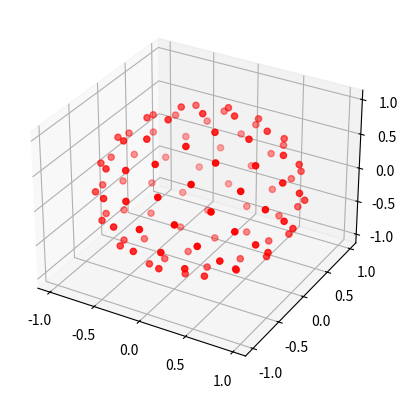
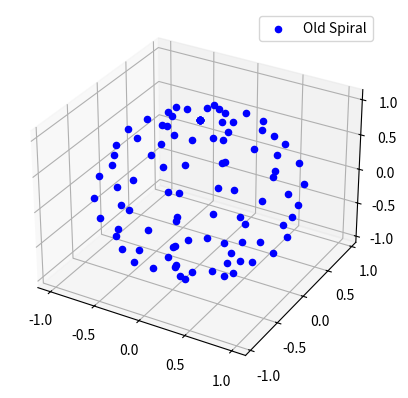

The matplotlib source for these figures, in order:
import numpy as np
import matplotlib.pyplot as plt
#This file shows the difference btween the old and new Theta and Phi generation methods. 
# It used to favour the Z axis and negate a perfect negatve z.
#There are as many blue points as red, but the red points are more evenly distributed.

NOrient = 10
n = NOrient**2
i = np.arange(0, n, dtype=float) + 0.5
phi = np.arccos(1 - 2*i/n)
goldenRatio = (1 + 5**0.5)/2
theta = 2 * np.pi * i / goldenRatio
x, y, z = np.cos(theta) * np.sin(phi), np.sin(theta) * np.sin(phi), np.cos(phi)

#OLd Scatter plot
OldTheta = np.arange(0, 2*np.pi, 2*np.pi/NOrient)
OldPhi = np.arange(0, np.pi, np.pi/NOrient)

fig1 = plt.figure()
fig2 = plt.figure()
ax = fig1.add_subplot(111, projection='3d')
ax2 = fig2.add_subplot(111, projection='3d')
ax.scatter(x, y, z, 'o', color='r', label = 'Golden Spiral')
LegendFixer = True
for i in range(len(OldTheta)):
    #ax2.plot(np.cos(OldTheta[i])*np.sin(OldPhi), np.sin(OldTheta[i])*np.sin(OldPhi), np.cos(OldPhi), color='b')
    for j in range(len(OldPhi)):
        if LegendFixer:
            ax2.scatter(np.cos(OldTheta[i])*np.sin(OldPhi[j]), np.sin(OldTheta[i])*np.sin(OldPhi[j]), np.cos(OldPhi[j]), 'o', color='b', label = 'Old Spiral')
            LegendFixer = False
        else:
            ax2.scatter(np.cos(OldTheta[i])*np.sin(OldPhi[j]), np.sin(OldTheta[i])*np.sin(OldPhi[j]), np.cos(OldPhi[j]), 'o', color='b')

plt.legend()
plt.show()

